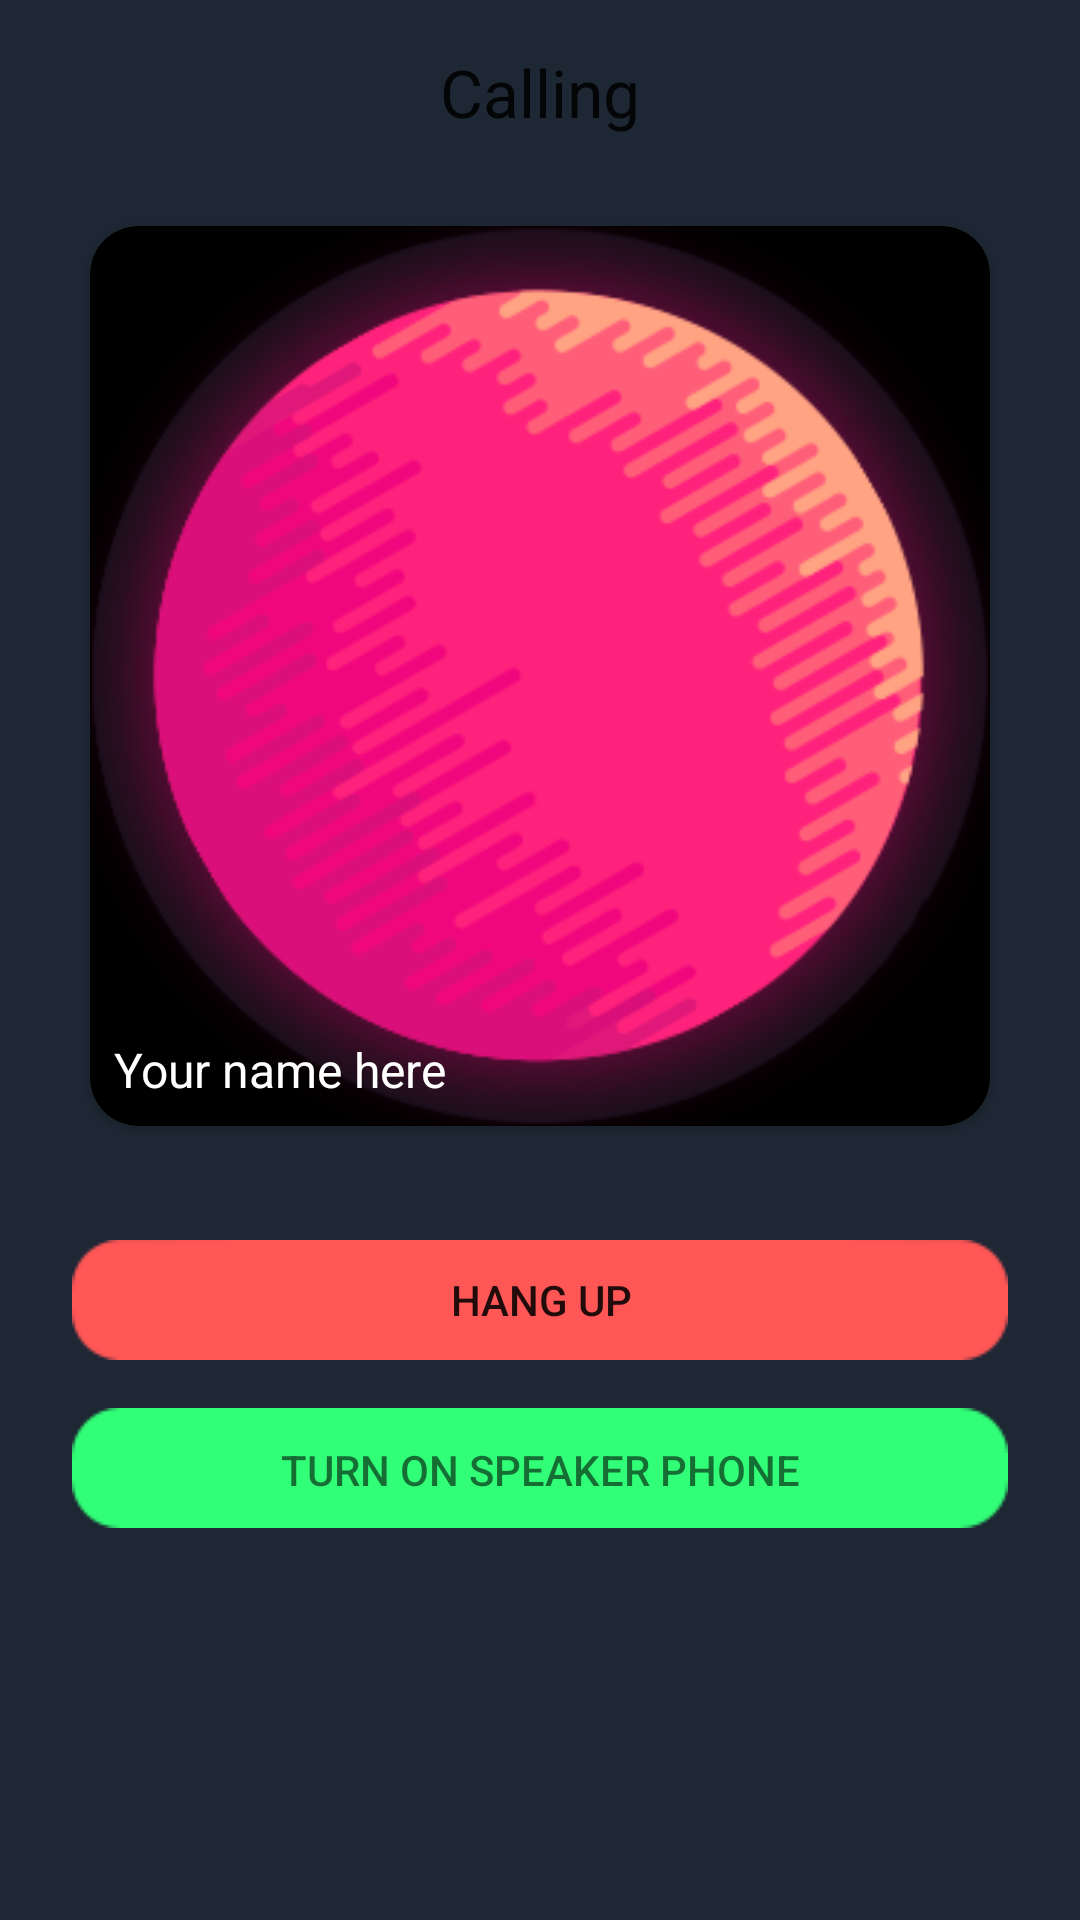

Reconstruct the res/layout file that produces this screen, plus the resources it refers to.
<!-- AndroidManifest.xml: application theme AppTheme -->
<!-- res/layout/activity_calling.xml -->
<?xml version="1.0" encoding="utf-8"?>
<LinearLayout xmlns:android="http://schemas.android.com/apk/res/android"
    xmlns:tools="http://schemas.android.com/tools"
    android:layout_width="match_parent"
    android:layout_height="match_parent"
    xmlns:app="http://schemas.android.com/apk/res-auto"
    android:paddingLeft="@dimen/activity_horizontal_margin"
    android:paddingRight="@dimen/activity_horizontal_margin"
    android:paddingTop="@dimen/activity_vertical_margin"
    android:paddingBottom="@dimen/activity_vertical_margin"
    android:orientation="vertical"
    tools:context="com.rstudio.hackatontrip.controller.CallingActivity"
    android:background="@color/colorPrimary">

    <TextView
        android:layout_width="wrap_content"
        android:layout_height="wrap_content"
        android:textAppearance="?android:attr/textAppearanceLarge"
        android:text="Calling"
        android:id="@+id/textView6"
        android:layout_gravity="center_horizontal" />

    <android.support.v7.widget.CardView
        android:layout_width="wrap_content"
        android:layout_height="wrap_content"
        app:cardCornerRadius="16dp"
        app:elevation="8dp"
        android:padding="16dp"
        android:layout_marginTop="30dp"
        android:layout_marginBottom="30dp"
        android:background="#00ffffff"
        android:layout_gravity="center_horizontal">
        <FrameLayout
            android:orientation="horizontal"
            android:layout_width="match_parent"
            android:layout_height="wrap_content"
            android:background="@color/colorPrimary">

            <ImageView
                android:layout_width="300dp"
                android:layout_height="300dp"
                android:id="@+id/imageView_avatar"
                android:src="@drawable/sample_avatar"
                android:scaleType="fitXY"
                android:layout_gravity="center_horizontal" />

            <TextView
                android:layout_width="wrap_content"
                android:layout_height="wrap_content"
                android:textAppearance="?android:attr/textAppearanceSmall"
                android:text="Your name here"
                android:id="@+id/textView_UserId"
                android:layout_gravity="left|bottom|center_horizontal"
                android:textSize="16dp"
                android:textColor="@color/color_text_description"
                android:layout_margin="8dp" />

        </FrameLayout>
    </android.support.v7.widget.CardView>

    <Button
        android:layout_width="match_parent"
        android:layout_height="@dimen/button_height"
        android:id="@+id/btnHangup"
        android:text="HANG UP"
        android:background="@drawable/button_red"
        android:layout_margin="8dp" />
    <Button
        android:layout_width="match_parent"
        android:layout_height="@dimen/button_height"
        android:id="@+id/btnSpeakerPhone"
        android:text="TURN ON SPEAKER PHONE"
        android:background="@drawable/button_green"
        android:layout_margin="8dp"
        android:textColor="#90000000" />


</LinearLayout>
<!-- resources referenced by this layout -->
<resources>
  <color name="colorPrimary">#1e2734</color>
  <color name="color_text_description">#ffffff</color>
  <dimen name="activity_horizontal_margin">16dp</dimen>
  <dimen name="activity_vertical_margin">16dp</dimen>
  <dimen name="button_height">40dp</dimen>
  <!-- drawable button_green (drawable) -->
  <?xml version="1.0" encoding="utf-8"?>
  <selector xmlns:android="http://schemas.android.com/apk/res/android">
      <item android:drawable="@drawable/bt_green_pressed"
          android:state_pressed="true"/>
      <item android:drawable="@drawable/bt_green_normal"/>
  </selector>
  <!-- drawable button_red (drawable) -->
  <?xml version="1.0" encoding="utf-8"?>
  <selector xmlns:android="http://schemas.android.com/apk/res/android">
      <item android:drawable="@drawable/bt_red_pressed"
          android:state_pressed="true"/>
      <item android:drawable="@drawable/bt_red_normal"/>
  </selector>
  <!-- drawable sample_avatar: jpg bitmap (drawable, 89702 bytes) -->
  <style name="AppTheme" parent="Theme.AppCompat.Light.NoActionBar">
          
          <item name="colorPrimary">@color/colorPrimary</item>
          <item name="colorPrimaryDark">@color/colorPrimaryDark</item>
          <item name="colorAccent">@color/colorAccent</item>
      </style>
  <color name="colorPrimaryDark">#000000</color>
  <color name="colorAccent">#FF4081</color>
</resources>
